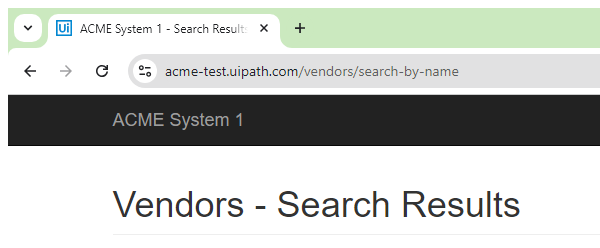
Task: Robotic Enterprise Framework
Workflow: Acme_GoReport

Step 1: Attach Browser ACME in window 'ACME *' (chrome.exe)
